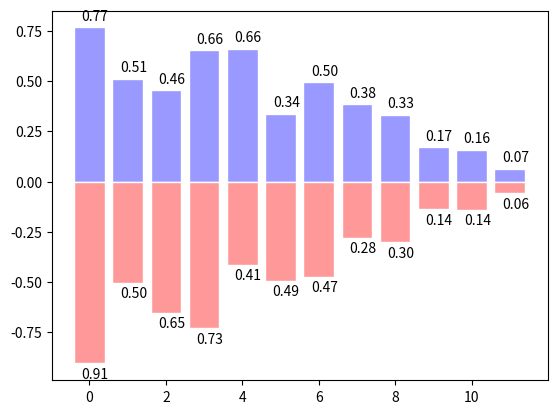

Generate this figure with matplotlib:
# @Time    : 2018/10/17 22:31
# [redacted]
# [redacted]
# @File    : bar.py

import matplotlib.pyplot as plt
import numpy as np

# 基本图形
n = 12
X = np.arange(n)
Y1 = (1 - X / float(n)) * np.random.uniform(0.5, 1, n)
Y2 = (1 - X / float(n)) * np.random.uniform(0.5, 1, n)
plt.bar(X, +Y1, facecolor='#9999ff', edgecolor='white')
plt.bar(X, -Y2, facecolor='#ff9999', edgecolor='white')

# 柱状图的坐标标记值
for x, y in zip(X, Y1):  # zip表示可以传递两个值
    plt.text(x + 0.15, y + 0.02, '%.2f' % y, ha='center', va='bottom')  # ha表示横向对齐 bottom表示向下对齐
for x, y in zip(X, Y2):
    plt.text(x + 0.15, -y - 0.02, '%.2f' % y, ha='center', va='top')

plt.show()
